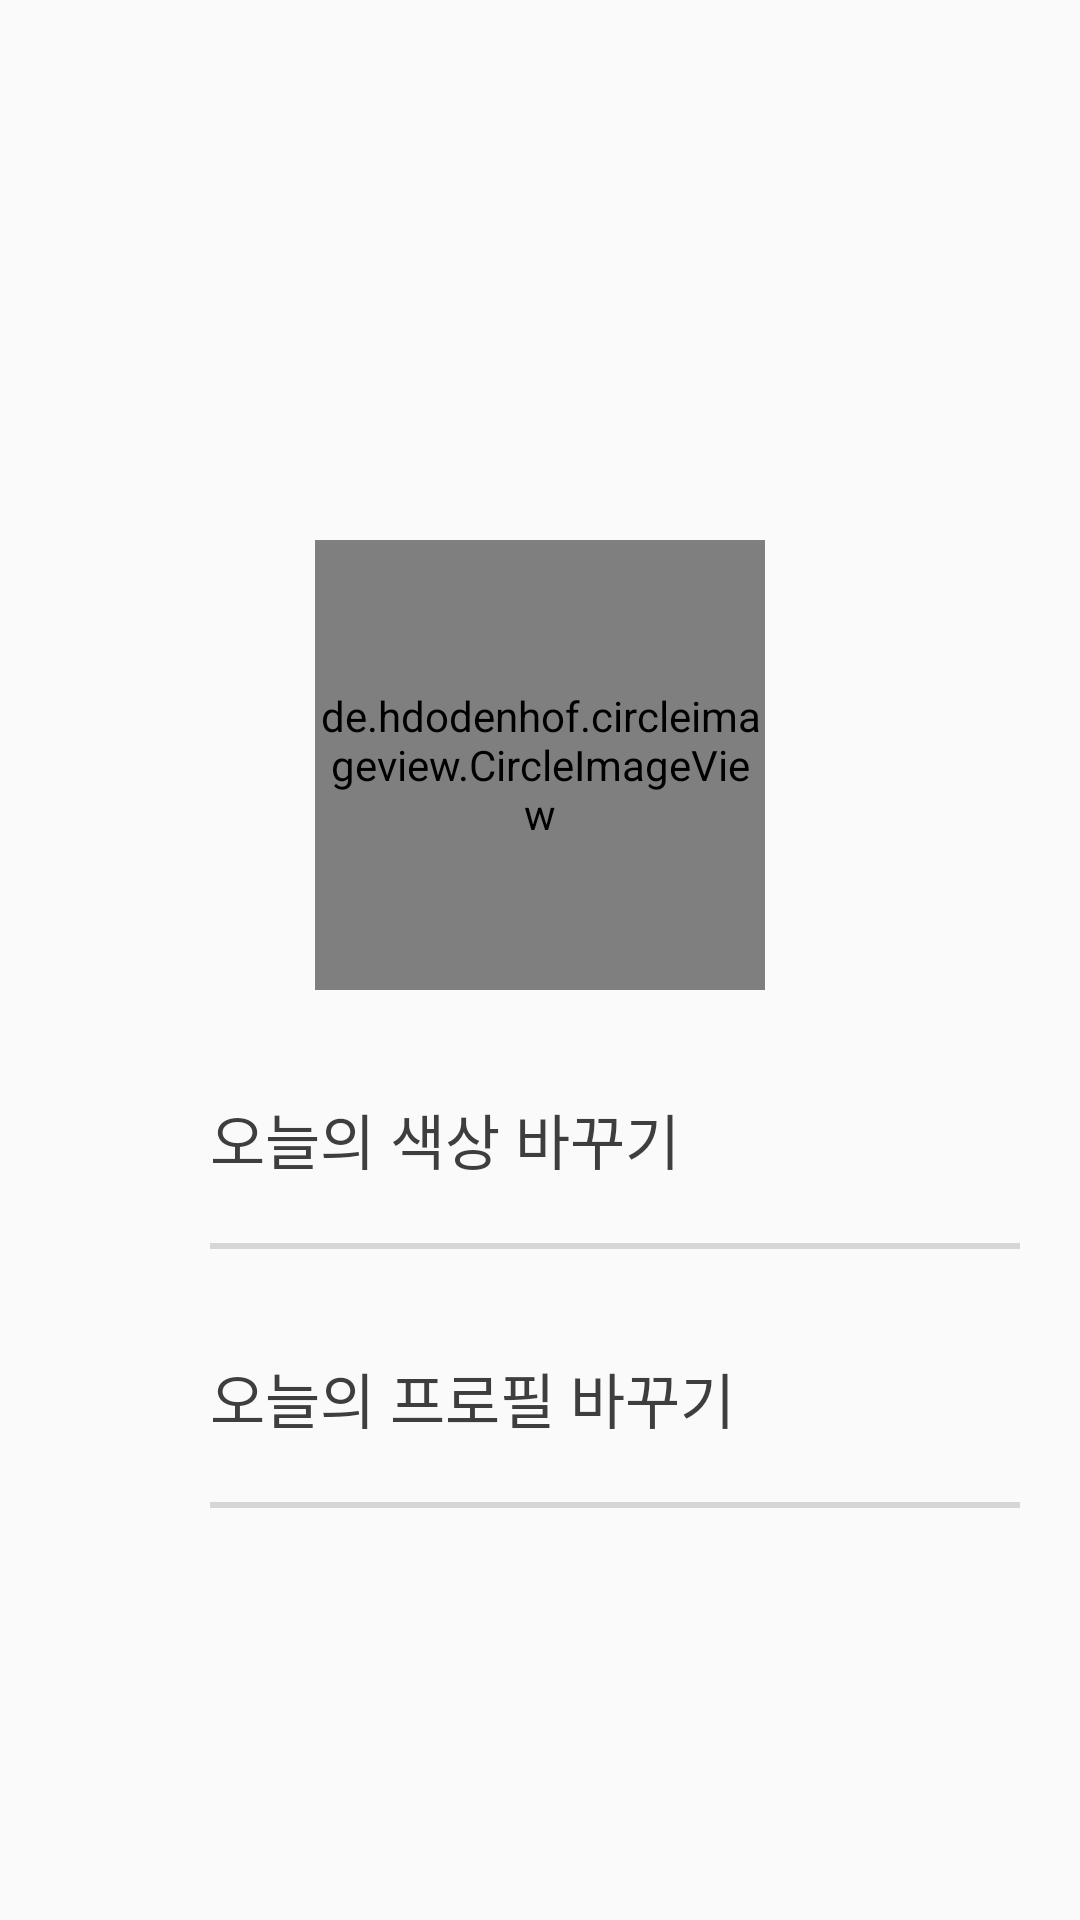

Produce the Android XML layout that renders to this screen, including the resource entries it uses.
<!-- AndroidManifest.xml: application theme Theme.Liveliness_Diary -->
<!-- res/layout/setup.xml -->
<?xml version="1.0" encoding="utf-8"?>
<LinearLayout xmlns:android="http://schemas.android.com/apk/res/android"
    xmlns:app="http://schemas.android.com/apk/res-auto"
    android:layout_width="match_parent"
    android:layout_height="match_parent"
    android:orientation="vertical">

    /*설정 화면*/

    <de.hdodenhof.circleimageview.CircleImageView
        android:id="@+id/userProfile"
        android:src="@drawable/user"
        android:layout_gravity="center"
        android:layout_marginTop="180dp"
        app:civ_border_color="#E7D6FF"
        app:civ_border_width="2dp"
        android:layout_width="150dp"
        android:layout_height="150dp"/>











    <TextView
        android:id="@+id/mood_color_change"
        android:fontFamily="@font/kotra"
        android:text="오늘의 색상 바꾸기"
        android:textColor="#3E3E3E"
        android:textSize="20dp"
        android:layout_marginLeft="70dp"
        android:layout_marginTop="35dp"
        android:layout_width="wrap_content"
        android:layout_height="wrap_content"/>

    <View
        android:background="#D6D6D6"
        android:layout_marginTop="20dp"
        android:layout_marginLeft="70dp"
        android:layout_width="270dp"
        android:layout_height="2dp"/>











    <TextView
        android:id="@+id/mood_grape_change"
        android:fontFamily="@font/kotra"
        android:text="오늘의 프로필 바꾸기"
        android:textColor="#3E3E3E"
        android:textSize="20dp"
        android:layout_marginLeft="70dp"
        android:layout_marginTop="35dp"
        android:layout_width="wrap_content"
        android:layout_height="wrap_content"/>

    <View
        android:background="#D6D6D6"
        android:layout_marginTop="20dp"
        android:layout_marginLeft="70dp"
        android:layout_width="270dp"
        android:layout_height="2dp"/>

















</LinearLayout>
<!-- resources referenced by this layout -->
<resources>
  <style name="Theme.Liveliness_Diary" parent="Theme.AppCompat.Light.NoActionBar">
          
          <item name="colorPrimary">@color/purple_500</item>
          <item name="colorPrimaryVariant">@color/purple_700</item>
          <item name="colorOnPrimary">@color/white</item>
          
          <item name="colorSecondary">@color/teal_200</item>
          <item name="colorSecondaryVariant">@color/teal_700</item>
          <item name="colorOnSecondary">@color/black</item>
          
          <item name="android:statusBarColor" tools:targetApi="l">?attr/colorPrimaryVariant</item>
          
      </style>
  <!-- not gathered from this repository: default colours our renderer supplied (Android Studio template values) -->
  <color name="purple_500">#FF6200EE</color>
  <color name="purple_700">#FF3700B3</color>
  <color name="teal_200">#FF03DAC5</color>
  <color name="teal_700">#FF018786</color>
  <color name="black">#FF000000</color>
  <color name="white">#FFFFFFFF</color>
</resources>
